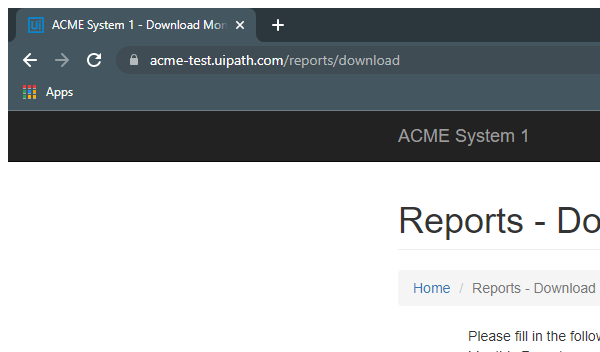
Task: Robotic Enterprise Framework Assignment Generate Yearly report Performer Part.
Workflow: System_1DownloadMonthlyReport

Step 1: Attach Browser ACMESystem_1 in window 'ACME System 1 - *' (chrome.exe)

Step 2: type "in_TaxId" into the text box 'vendorTaxID' (no picture)

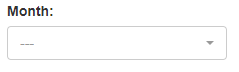
Step 3: select "month" in the drop-down 'reportMonth'

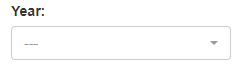
Step 4: select "in_Year" in the drop-down 'reportYear'

Step 5: click on the button (no picture)

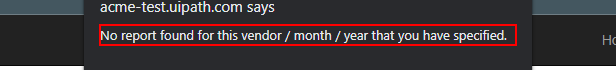
Step 6: find the text 'No report found for this vendor / month / year that you have spe*' in window 'ACME System 1 - *' (chrome.exe)

Step 7 [then]: click on the push button in window 'ACME System 1 - *' (chrome.exe) (no picture)

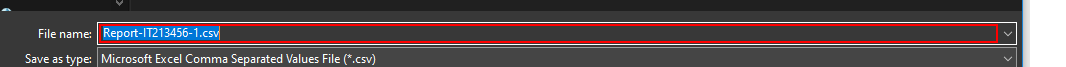
Step 8 [else]: type "Path.Combine( Environment.CurrentDirectory,in_DataFolder, in_TaxId+"-"+in_Year+"-"+month+".csv")" in window 'Save As' (chrome.exe)

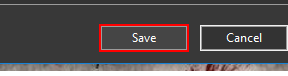
Step 9: click in window 'Save As' (chrome.exe)
